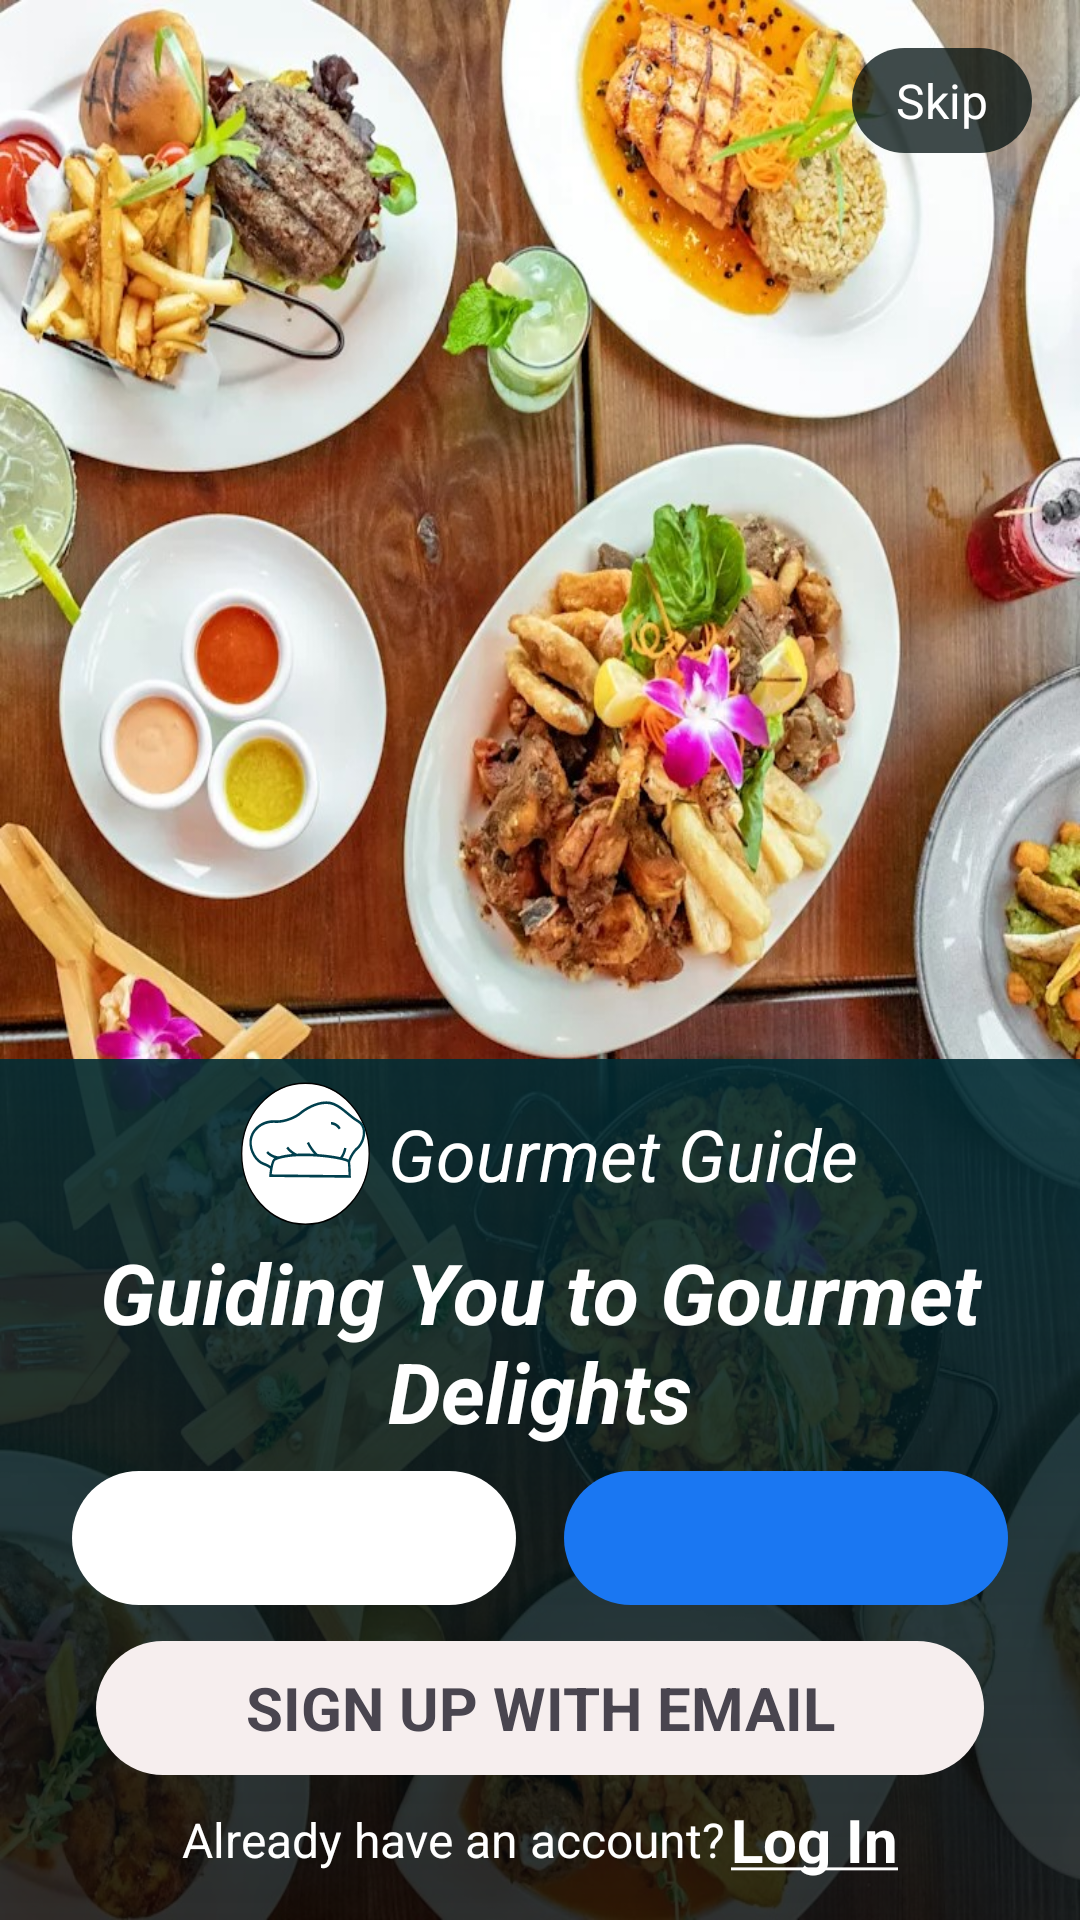

Android layout source for this screen:
<!-- AndroidManifest.xml: application theme Theme.GourmetGuide -->
<!-- res/layout/activity_sign_in.xml -->
<?xml version="1.0" encoding="utf-8"?>
<androidx.constraintlayout.widget.ConstraintLayout xmlns:android="http://schemas.android.com/apk/res/android"
    xmlns:app="http://schemas.android.com/apk/res-auto"
    xmlns:tools="http://schemas.android.com/tools"
    android:id="@+id/main"
    android:layout_width="match_parent"
    android:layout_height="match_parent"
    android:layout_gravity="center"
    android:background="@drawable/sign_in_background"
    tools:context=".SignIn">

    <TextView
        android:id="@+id/textView3"
        android:layout_width="0dp"
        android:layout_height="0dp"
        android:background="@drawable/semidark_background"
        app:layout_constraintBottom_toBottomOf="parent"
        app:layout_constraintEnd_toEndOf="parent"
        app:layout_constraintHorizontal_bias="0.0"
        app:layout_constraintStart_toStartOf="parent"
        app:layout_constraintTop_toTopOf="@+id/guideline" />

    <androidx.constraintlayout.widget.Guideline
        android:id="@+id/guideline"
        android:layout_width="wrap_content"
        android:layout_height="wrap_content"
        android:orientation="horizontal"
        app:layout_constraintGuide_end="287dp" />

    <TextView
        android:id="@+id/textView2"
        android:layout_width="0dp"
        android:layout_height="wrap_content"
        android:layout_marginStart="32dp"
        android:layout_marginEnd="32dp"
        android:gravity="center"
        android:text="@string/slogan"
        android:textColor="@color/white"
        android:textSize="28sp"
        android:textStyle="bold|italic"
        app:layout_constraintEnd_toEndOf="parent"
        app:layout_constraintStart_toStartOf="parent"
        app:layout_constraintTop_toBottomOf="@+id/imageView2" />

    <TextView
        android:id="@+id/textView6"
        android:layout_width="wrap_content"
        android:layout_height="wrap_content"
        android:text="@string/app_name"
        android:textColor="@color/white"
        android:textSize="24sp"
        android:textStyle="italic"
        app:layout_constraintBottom_toBottomOf="@+id/imageView2"
        app:layout_constraintEnd_toEndOf="parent"
        app:layout_constraintHorizontal_bias="0.5"
        app:layout_constraintStart_toEndOf="@+id/imageView2"
        app:layout_constraintTop_toTopOf="@+id/imageView2" />

    <ImageView
        android:id="@+id/imageView2"
        android:layout_width="55dp"
        android:layout_height="55dp"
        android:layout_marginTop="4dp"
        android:contentDescription="@string/app_icon"
        app:layout_constraintEnd_toStartOf="@+id/textView6"
        app:layout_constraintHorizontal_bias="0.5"
        app:layout_constraintHorizontal_chainStyle="packed"
        app:layout_constraintStart_toStartOf="parent"
        app:layout_constraintTop_toBottomOf="@+id/guideline"
        app:srcCompat="@drawable/sign_in_icon" />

    <TextView
        android:id="@+id/tv_signup_email"
        android:layout_width="0dp"
        android:layout_height="0dp"
        android:layout_marginStart="32dp"
        android:layout_marginEnd="32dp"
        android:layout_marginBottom="8dp"
        android:background="@drawable/white_curved_background"
        android:gravity="center"
        android:text="@string/sign_up_with_email"
        android:textSize="20sp"
        android:textStyle="bold"
        app:layout_constraintBottom_toTopOf="@+id/tv_login"
        app:layout_constraintCircleRadius="20dp"
        app:layout_constraintEnd_toEndOf="parent"
        app:layout_constraintHorizontal_bias="0.5"
        app:layout_constraintStart_toStartOf="parent"
        app:layout_constraintTop_toBottomOf="@+id/btn_facebook" />

    <ImageView
        android:id="@+id/imageView3"
        android:layout_width="wrap_content"
        android:layout_height="wrap_content"
        android:layout_marginStart="32dp"
        android:contentDescription="@string/email_icon"
        app:layout_constraintBottom_toBottomOf="@+id/tv_signup_email"
        app:layout_constraintStart_toStartOf="@+id/tv_signup_email"
        app:layout_constraintTop_toTopOf="@+id/tv_signup_email"
        app:srcCompat="@drawable/baseline_mail_24" />

    <TextView
        android:id="@+id/textView4"
        android:layout_width="wrap_content"
        android:layout_height="wrap_content"
        android:layout_marginBottom="16dp"
        android:text="@string/already_have_an_account"
        android:textColor="@color/white"
        android:textSize="16sp"
        app:layout_constraintBottom_toBottomOf="parent
"
        app:layout_constraintEnd_toStartOf="@+id/tv_login"
        app:layout_constraintHorizontal_bias="0.5"
        app:layout_constraintHorizontal_chainStyle="packed"
        app:layout_constraintStart_toStartOf="parent" />

    <TextView
        android:id="@+id/tv_login"
        android:layout_width="wrap_content"
        android:layout_height="wrap_content"
        android:layout_marginStart="2dp"
        android:layout_marginBottom="16dp"
        android:text="@string/log_in"
        android:textColor="@color/white"
        android:textSize="20sp"
        android:textStyle="bold"
        app:guidelineUseRtl="true"
        app:layout_constraintBottom_toBottomOf="parent"
        app:layout_constraintEnd_toEndOf="parent"
        app:layout_constraintStart_toEndOf="@+id/textView4"
        app:layout_constraintTop_toTopOf="@+id/textView4" />

    <ImageButton
        android:id="@+id/btn_google"
        android:layout_width="0dp"
        android:layout_height="0dp"
        android:layout_marginStart="24dp"
        android:layout_marginTop="8dp"
        android:layout_marginEnd="8dp"
        android:layout_marginBottom="12dp"
        android:background="@drawable/white_curved_background"
        android:backgroundTint="@color/white"
        android:contentDescription="@string/google_login"
        android:src="@drawable/google"
        app:layout_constraintBottom_toTopOf="@+id/tv_signup_email"
        app:layout_constraintEnd_toStartOf="@+id/btn_facebook"
        app:layout_constraintHorizontal_bias="0.5"
        app:layout_constraintStart_toStartOf="parent"
        app:layout_constraintTop_toBottomOf="@+id/textView2"
        tools:ignore="TouchTargetSizeCheck" />

    <ImageButton
        android:id="@+id/btn_facebook"
        android:layout_width="0dp"
        android:layout_height="0dp"
        android:layout_marginStart="8dp"
        android:layout_marginTop="8dp"
        android:layout_marginEnd="24dp"
        android:layout_marginBottom="12dp"
        android:background="@drawable/blue_curved_background"
        android:contentDescription="@string/facebook_login"
        android:src="@drawable/facebook"
        app:layout_constraintBottom_toTopOf="@+id/tv_signup_email"
        app:layout_constraintEnd_toEndOf="parent"
        app:layout_constraintHorizontal_bias="0.5"
        app:layout_constraintStart_toEndOf="@+id/btn_google"
        app:layout_constraintTop_toBottomOf="@+id/textView2"
        tools:ignore="TouchTargetSizeCheck" />

    <TextView
        android:id="@+id/textView8"
        android:layout_width="60dp"
        android:layout_height="35dp"
        android:layout_marginTop="16dp"
        android:layout_marginEnd="16dp"
        android:background="@drawable/semidark_curved_background"
        android:gravity="center"
        android:text="Skip"
        android:textColor="@color/white"
        android:textSize="16sp"
        app:layout_constraintEnd_toEndOf="parent"
        app:layout_constraintTop_toTopOf="parent" />

</androidx.constraintlayout.widget.ConstraintLayout>
<!-- resources referenced by this layout -->
<resources>
  <color name="white">#FFFFFFFF</color>
  <!-- drawable blue_curved_background (drawable) -->
  <?xml version="1.0" encoding="utf-8"?>
  <shape xmlns:android="http://schemas.android.com/apk/res/android"
      android:shape="rectangle">
      <solid android:color="#1a77f2"/>
      <corners android:radius="40dp"/>
  </shape>
  <!-- drawable semidark_background (drawable) -->
  <?xml version="1.0" encoding="utf-8"?>
  <shape xmlns:android="http://schemas.android.com/apk/res/android"
      android:shape="rectangle">
      <gradient android:startColor="#CC000404"
          android:endColor="#E6012B33"
          android:angle="90"/>
      <corners android:radius="0dp"/>
  </shape>
  <!-- drawable semidark_curved_background (drawable) -->
  <?xml version="1.0" encoding="utf-8"?>
  <shape xmlns:android="http://schemas.android.com/apk/res/android"
      android:shape="rectangle">
      <solid android:color="#BF000F0F"/>
      <corners android:radius="40dp"/>
  </shape>
  <!-- drawable sign_in_background: jpg bitmap (drawable, 313417 bytes) -->
  <!-- drawable sign_in_icon: vector/xml drawable (drawable, 2198 chars, omitted) -->
  <!-- drawable white_curved_background (drawable) -->
  <?xml version="1.0" encoding="utf-8"?>
  <shape xmlns:android="http://schemas.android.com/apk/res/android"
      android:shape="rectangle">
      <solid android:color="#F6EEEE"/>
      <corners android:radius="40dp"/>
  </shape>
  <string name="already_have_an_account">Already have an account?</string>
  <string name="app_icon">App Icon</string>
  <string name="app_name">Gourmet Guide</string>
  <string name="email_icon">EMail_icon</string>
  <string name="facebook_login">facebook_login</string>
  <string name="google_login">google_login</string>
  <string name="log_in"><u>Log In</u></string>
  <string name="sign_up_with_email">SIGN UP WITH EMAIL</string>
  <string name="slogan">Guiding You to Gourmet Delights</string>
  <style name="Theme.GourmetGuide" parent="Base.Theme.GourmetGuide" />
  <style name="Base.Theme.GourmetGuide" parent="Theme.Material3.Light.NoActionBar">
          <item name="android:statusBarColor">@color/white</item>
          <item name="android:windowLightStatusBar">true</item>
          <item name="android:navigationBarColor">@color/white</item>
      </style>
</resources>
